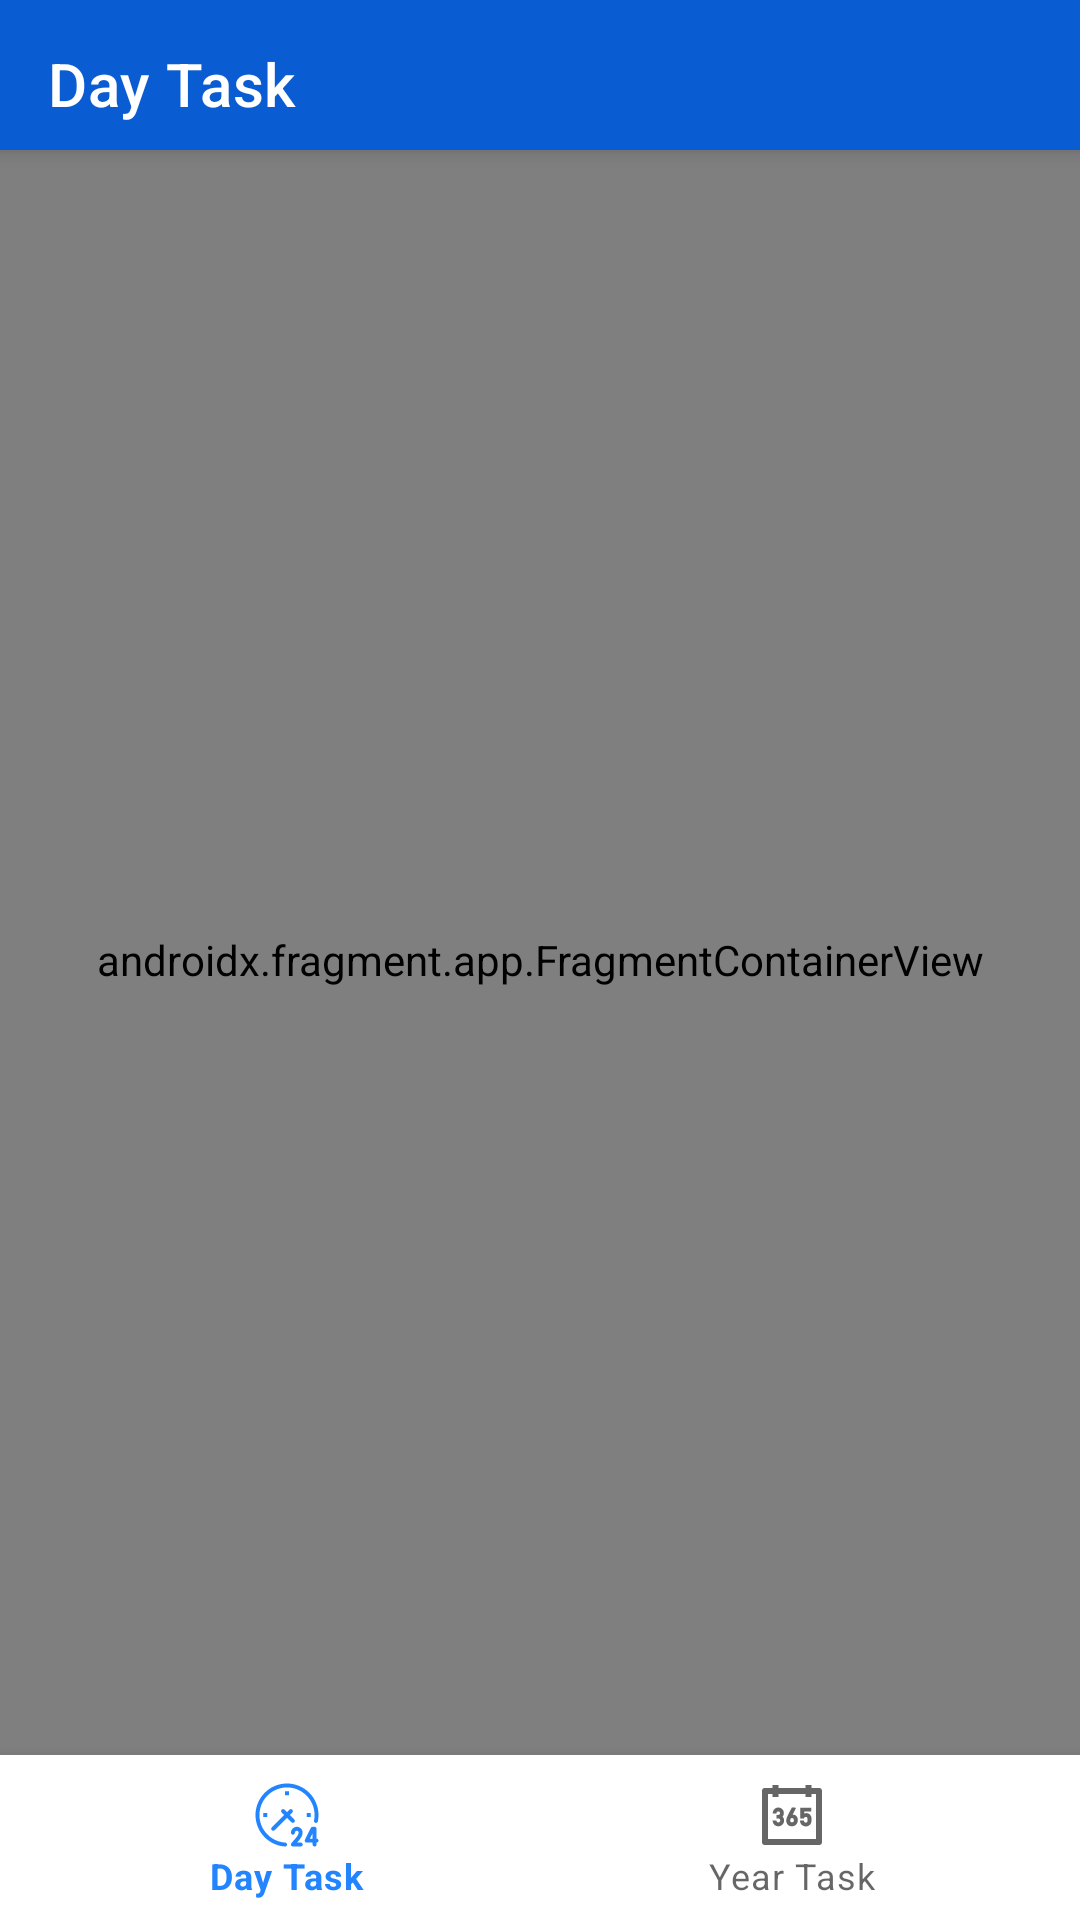

The Android layout XML behind this screen, and the referenced resources:
<!-- AndroidManifest.xml: application theme Theme.Day_record -->
<!-- res/layout/app_bar_main.xml -->
<?xml version="1.0" encoding="utf-8"?>
<androidx.coordinatorlayout.widget.CoordinatorLayout xmlns:android="http://schemas.android.com/apk/res/android"
    xmlns:app="http://schemas.android.com/apk/res-auto"
    xmlns:tools="http://schemas.android.com/tools"
    android:layout_width="match_parent"
    android:layout_height="match_parent"
    tools:context=".ui.MainActivity">

    <com.google.android.material.appbar.AppBarLayout
        android:layout_width="match_parent"
        android:layout_height="50dp"
        android:theme="@style/Theme.Day_record.AppBarOverlay">

        <androidx.appcompat.widget.Toolbar
            android:id="@+id/toolbar"
            android:layout_width="match_parent"
            android:layout_height="?attr/actionBarSize"
            android:background="@color/theme"
            app:title="@string/day_task"
            app:popupTheme="@style/Theme.Day_record.PopupOverlay" />

    </com.google.android.material.appbar.AppBarLayout>

    <androidx.fragment.app.FragmentContainerView
        android:id="@+id/fcv"
        android:name="com.day.record.ui.day.DayTaskFragment"
        android:layout_width="match_parent"
        android:layout_height="match_parent"
        android:layout_gravity="center"
        android:layout_marginTop="50dp"
        android:layout_marginBottom="50dp" />

    <com.google.android.material.bottomnavigation.BottomNavigationView
        android:id="@+id/bottomNavView"
        android:layout_width="match_parent"
        android:layout_height="55dp"
        android:layout_gravity="bottom"
        app:layout_anchorGravity="bottom"
        app:menu="@menu/bottom_nav_menu" />


</androidx.coordinatorlayout.widget.CoordinatorLayout>
<!-- resources referenced by this layout -->
<resources>
  <color name="theme">#0A5CD2</color>
  <string name="day_task">Day Task</string>
  <style name="Theme.Day_record.AppBarOverlay" parent="ThemeOverlay.AppCompat.Dark.ActionBar" />
  <style name="Theme.Day_record.PopupOverlay" parent="ThemeOverlay.AppCompat.Light" />
  <style name="Theme.Day_record" parent="Theme.MaterialComponents.DayNight.DarkActionBar">
  
          <item name="windowNoTitle">true</item>
          <item name="windowActionBar">false</item>
          <item name="android:windowActionBar">false</item>
  
          
          <item name="colorPrimary">@color/theme_second</item>
          <item name="colorPrimaryVariant">@color/theme</item>
          <item name="colorOnPrimary">@color/white</item>
          
          <item name="colorSecondary">@color/teal_200</item>
          <item name="colorSecondaryVariant">@color/teal_700</item>
          <item name="colorOnSecondary">@color/black</item>
          
          <item name="android:statusBarColor" tools:targetApi="l">?attr/colorPrimaryVariant</item>
          
      </style>
  <color name="theme_second">#2384FF</color>
  <color name="white">#FFFFFFFF</color>
  <color name="teal_200">#FF03DAC5</color>
  <color name="teal_700">#FF018786</color>
  <color name="black">#FF000000</color>
</resources>
